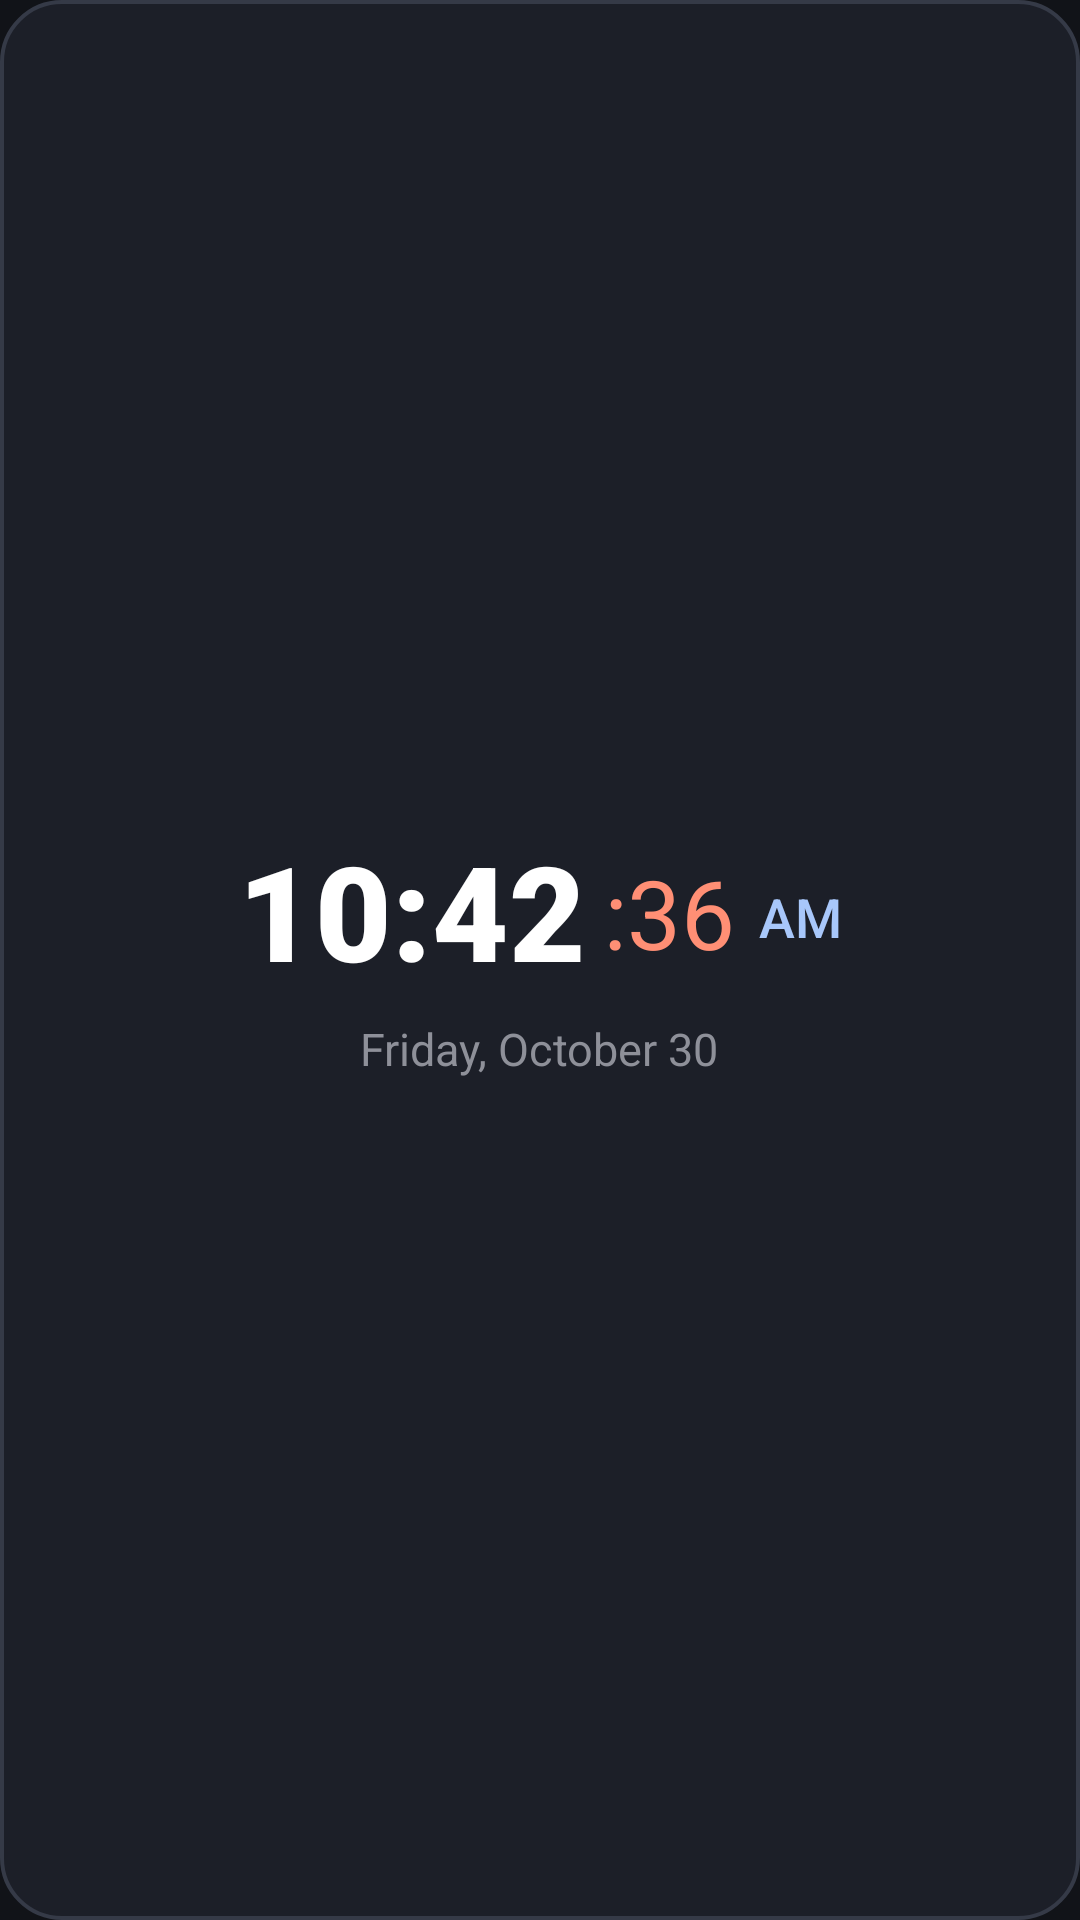

Produce the Android XML layout that renders to this screen, including the resource entries it uses.
<!-- AndroidManifest.xml: application theme Theme.NestHubStandby -->
<!-- res/layout/widget_digital_clock.xml -->
<?xml version="1.0" encoding="utf-8"?>
<LinearLayout xmlns:android="http://schemas.android.com/apk/res/android"
    android:layout_width="match_parent"
    android:layout_height="match_parent"
    android:orientation="vertical"
    android:background="@drawable/widget_card_bg"
    android:padding="20dp"
    android:gravity="center">

    
    <LinearLayout
        android:layout_width="wrap_content"
        android:layout_height="wrap_content"
        android:orientation="horizontal"
        android:gravity="center_vertical">

        <TextView
            android:id="@+id/clockTime"
            android:layout_width="wrap_content"
            android:layout_height="wrap_content"
            android:text="10:42"
            android:textColor="@color/white"
            android:textSize="44sp"
            android:fontFamily="sans-serif-black"
            android:includeFontPadding="false" />

        <TextView
            android:id="@+id/clockSeconds"
            android:layout_width="wrap_content"
            android:layout_height="wrap_content"
            android:layout_marginStart="6dp"
            android:text=":36"
            android:textColor="@color/nest_accent_coral"
            android:textSize="32sp"
            android:fontFamily="sans-serif-bold"
            android:includeFontPadding="false" />

        <TextView
            android:id="@+id/clockAmPm"
            android:layout_width="wrap_content"
            android:layout_height="wrap_content"
            android:layout_marginStart="8dp"
            android:text="AM"
            android:textColor="@color/nest_primary"
            android:textSize="18sp"
            android:fontFamily="sans-serif-medium" />
    </LinearLayout>

    <TextView
        android:id="@+id/clockDate"
        android:layout_width="wrap_content"
        android:layout_height="wrap_content"
        android:layout_marginTop="8dp"
        android:text="Friday, October 30"
        android:textColor="@color/text_secondary"
        android:textSize="15sp" />
</LinearLayout>
<!-- resources referenced by this layout -->
<resources>
  <color name="nest_accent_coral">#FF8F75</color>
  <color name="nest_primary">#A8C7FA</color>
  <color name="text_secondary">#8E9099</color>
  <color name="white">#FFFFFFFF</color>
  <!-- drawable widget_card_bg (drawable) -->
  <?xml version="1.0" encoding="utf-8"?>
  <shape xmlns:android="http://schemas.android.com/apk/res/android"
      android:shape="rectangle">
      <corners android:radius="20dp" />
      <solid android:color="#D91E212B" />
      <stroke
          android:width="1.2dp"
          android:color="#353A47" />
  </shape>
  <style name="Theme.NestHubStandby" parent="Theme.Material3.Dark.NoActionBar">
          <item name="android:statusBarColor">@color/transparent</item>
          <item name="android:navigationBarColor">@color/transparent</item>
          <item name="android:windowDrawsSystemBarBackgrounds">true</item>
          <item name="android:windowTranslucentStatus">false</item>
          <item name="android:windowTranslucentNavigation">false</item>
          <item name="android:windowLightStatusBar">false</item>
          <item name="android:windowLightNavigationBar">false</item>
          <item name="colorPrimary">@color/nest_primary</item>
          <item name="colorSecondary">@color/nest_accent_cyan</item>
          <item name="android:colorBackground">@color/nest_dark_bg</item>
      </style>
  <color name="transparent">#00000000</color>
  <color name="nest_accent_cyan">#70D6FF</color>
  <color name="nest_dark_bg">#111318</color>
</resources>
